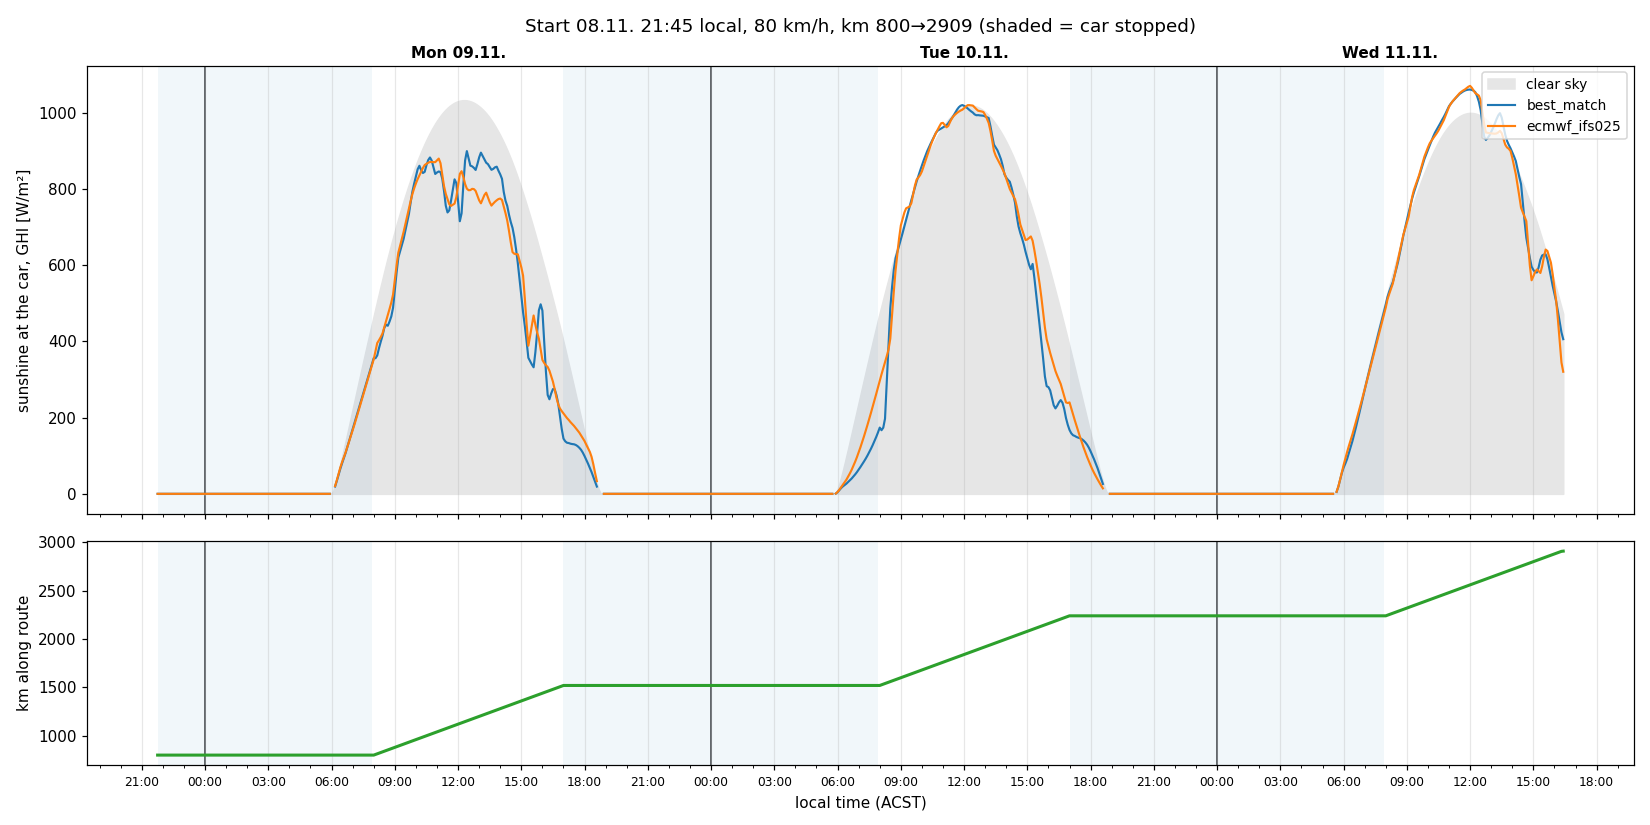

The table this chart was drawn from, first rows:
time_local, time_utc, km, nearest_point, latitude, longitude, status, clear_sky_wm2, ghi_best_match_wm2, ghi_ecmwf_ifs025_wm2, cloud_best_match
2026-11-08 21:45, 2026-11-08 12:15, 800.0, Location_42, -18.42, 133.9, stopped, 0, 0, 0, 
2026-11-08 21:50, 2026-11-08 12:20, 800.0, Location_42, -18.42, 133.9, stopped, 0, 0, 0, 
2026-11-08 21:55, 2026-11-08 12:25, 800.0, Location_42, -18.42, 133.9, stopped, 0, 0, 0, 
2026-11-08 22:00, 2026-11-08 12:30, 800.0, Location_42, -18.42, 133.9, stopped, 0, 0, 0, 
2026-11-08 22:05, 2026-11-08 12:35, 800.0, Location_42, -18.42, 133.9, stopped, 0, 0, 0, 
2026-11-08 22:10, 2026-11-08 12:40, 800.0, Location_42, -18.42, 133.9, stopped, 0, 0, 0, 
2026-11-08 22:15, 2026-11-08 12:45, 800.0, Location_42, -18.42, 133.9, stopped, 0, 0, 0, 
2026-11-08 22:20, 2026-11-08 12:50, 800.0, Location_42, -18.42, 133.9, stopped, 0, 0, 0, 
2026-11-08 22:25, 2026-11-08 12:55, 800.0, Location_42, -18.42, 133.9, stopped, 0, 0, 0, 
2026-11-08 22:30, 2026-11-08 13:00, 800.0, Location_42, -18.42, 133.9, stopped, 0, 0, 0, 
2026-11-08 22:35, 2026-11-08 13:05, 800.0, Location_42, -18.42, 133.9, stopped, 0, 0, 0, 
2026-11-08 22:40, 2026-11-08 13:10, 800.0, Location_42, -18.42, 133.9, stopped, 0, 0, 0, 
2026-11-08 22:45, 2026-11-08 13:15, 800.0, Location_42, -18.42, 133.9, stopped, 0, 0, 0, 
2026-11-08 22:50, 2026-11-08 13:20, 800.0, Location_42, -18.42, 133.9, stopped, 0, 0, 0, 
2026-11-08 22:55, 2026-11-08 13:25, 800.0, Location_42, -18.42, 133.9, stopped, 0, 0, 0, 
2026-11-08 23:00, 2026-11-08 13:30, 800.0, Location_42, -18.42, 133.9, stopped, 0, 0, 0, 
2026-11-08 23:05, 2026-11-08 13:35, 800.0, Location_42, -18.42, 133.9, stopped, 0, 0, 0, 
2026-11-08 23:10, 2026-11-08 13:40, 800.0, Location_42, -18.42, 133.9, stopped, 0, 0, 0, 
2026-11-08 23:15, 2026-11-08 13:45, 800.0, Location_42, -18.42, 133.9, stopped, 0, 0, 0, 
2026-11-08 23:20, 2026-11-08 13:50, 800.0, Location_42, -18.42, 133.9, stopped, 0, 0, 0, 
2026-11-08 23:25, 2026-11-08 13:55, 800.0, Location_42, -18.42, 133.9, stopped, 0, 0, 0, 
2026-11-08 23:30, 2026-11-08 14:00, 800.0, Location_42, -18.42, 133.9, stopped, 0, 0, 0, 
2026-11-08 23:35, 2026-11-08 14:05, 800.0, Location_42, -18.42, 133.9, stopped, 0, 0, 0, 
2026-11-08 23:40, 2026-11-08 14:10, 800.0, Location_42, -18.42, 133.9, stopped, 0, 0, 0, 
2026-11-08 23:45, 2026-11-08 14:15, 800.0, Location_42, -18.42, 133.9, stopped, 0, 0, 0, 
2026-11-08 23:50, 2026-11-08 14:20, 800.0, Location_42, -18.42, 133.9, stopped, 0, 0, 0, 
2026-11-08 23:55, 2026-11-08 14:25, 800.0, Location_42, -18.42, 133.9, stopped, 0, 0, 0, 
2026-11-09 00:00, 2026-11-08 14:30, 800.0, Location_42, -18.42, 133.9, stopped, 0, 0, 0, 
2026-11-09 00:05, 2026-11-08 14:35, 800.0, Location_42, -18.42, 133.9, stopped, 0, 0, 0, 
2026-11-09 00:10, 2026-11-08 14:40, 800.0, Location_42, -18.42, 133.9, stopped, 0, 0, 0, 
2026-11-09 00:15, 2026-11-08 14:45, 800.0, Location_42, -18.42, 133.9, stopped, 0, 0, 0, 
2026-11-09 00:20, 2026-11-08 14:50, 800.0, Location_42, -18.42, 133.9, stopped, 0, 0, 0, 
2026-11-09 00:25, 2026-11-08 14:55, 800.0, Location_42, -18.42, 133.9, stopped, 0, 0, 0, 
2026-11-09 00:30, 2026-11-08 15:00, 800.0, Location_42, -18.42, 133.9, stopped, 0, 0, 0, 
2026-11-09 00:35, 2026-11-08 15:05, 800.0, Location_42, -18.42, 133.9, stopped, 0, 0, 0, 
2026-11-09 00:40, 2026-11-08 15:10, 800.0, Location_42, -18.42, 133.9, stopped, 0, 0, 0, 
2026-11-09 00:45, 2026-11-08 15:15, 800.0, Location_42, -18.42, 133.9, stopped, 0, 0, 0, 
2026-11-09 00:50, 2026-11-08 15:20, 800.0, Location_42, -18.42, 133.9, stopped, 0, 0, 0, 
2026-11-09 00:55, 2026-11-08 15:25, 800.0, Location_42, -18.42, 133.9, stopped, 0, 0, 0, 
2026-11-09 01:00, 2026-11-08 15:30, 800.0, Location_42, -18.42, 133.9, stopped, 0, 0, 0, 
2026-11-09 01:05, 2026-11-08 15:35, 800.0, Location_42, -18.42, 133.9, stopped, 0, 0, 0, 
2026-11-09 01:10, 2026-11-08 15:40, 800.0, Location_42, -18.42, 133.9, stopped, 0, 0, 0, 
2026-11-09 01:15, 2026-11-08 15:45, 800.0, Location_42, -18.42, 133.9, stopped, 0, 0, 0, 
2026-11-09 01:20, 2026-11-08 15:50, 800.0, Location_42, -18.42, 133.9, stopped, 0, 0, 0, 
2026-11-09 01:25, 2026-11-08 15:55, 800.0, Location_42, -18.42, 133.9, stopped, 0, 0, 0, 
2026-11-09 01:30, 2026-11-08 16:00, 800.0, Location_42, -18.42, 133.9, stopped, 0, 0, 0, 
2026-11-09 01:35, 2026-11-08 16:05, 800.0, Location_42, -18.42, 133.9, stopped, 0, 0, 0, 
2026-11-09 01:40, 2026-11-08 16:10, 800.0, Location_42, -18.42, 133.9, stopped, 0, 0, 0, 
2026-11-09 01:45, 2026-11-08 16:15, 800.0, Location_42, -18.42, 133.9, stopped, 0, 0, 0, 
2026-11-09 01:50, 2026-11-08 16:20, 800.0, Location_42, -18.42, 133.9, stopped, 0, 0, 0, 
2026-11-09 01:55, 2026-11-08 16:25, 800.0, Location_42, -18.42, 133.9, stopped, 0, 0, 0, 
2026-11-09 02:00, 2026-11-08 16:30, 800.0, Location_42, -18.42, 133.9, stopped, 0, 0, 0, 
2026-11-09 02:05, 2026-11-08 16:35, 800.0, Location_42, -18.42, 133.9, stopped, 0, 0, 0, 
2026-11-09 02:10, 2026-11-08 16:40, 800.0, Location_42, -18.42, 133.9, stopped, 0, 0, 0, 
2026-11-09 02:15, 2026-11-08 16:45, 800.0, Location_42, -18.42, 133.9, stopped, 0, 0, 0, 
2026-11-09 02:20, 2026-11-08 16:50, 800.0, Location_42, -18.42, 133.9, stopped, 0, 0, 0, 
2026-11-09 02:25, 2026-11-08 16:55, 800.0, Location_42, -18.42, 133.9, stopped, 0, 0, 0, 
2026-11-09 02:30, 2026-11-08 17:00, 800.0, Location_42, -18.42, 133.9, stopped, 0, 0, 0, 
2026-11-09 02:35, 2026-11-08 17:05, 800.0, Location_42, -18.42, 133.9, stopped, 0, 0, 0, 
2026-11-09 02:40, 2026-11-08 17:10, 800.0, Location_42, -18.42, 133.9, stopped, 0, 0, 0, 
... 741 more rows
